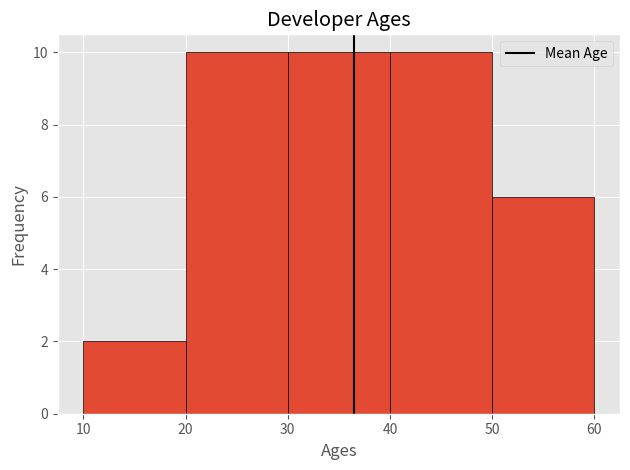

Generate this figure with matplotlib:
import numpy as np
from matplotlib import pyplot as plt

plt.style.use("ggplot")

ages_x = [18, 19, 20, 21, 22, 23, 24, 25, 26, 27, 28, 29, 30, 31, 32, 33, 34, 35,
          36, 37, 38, 39, 40, 41, 42, 43, 44, 45, 46, 47, 48, 49, 50, 51, 52, 53, 54, 55]

bins = [10, 20, 30, 40, 50, 60]
plt.hist(ages_x, bins=bins, edgecolor="black")

mean_val = np.array(ages_x).mean()
color = "#000000"

plt.axvline(mean_val, color=color, label="Mean Age")

plt.legend()
plt.title("Developer Ages")
plt.xlabel("Ages")
plt.ylabel("Frequency")

plt.tight_layout()
plt.show()
